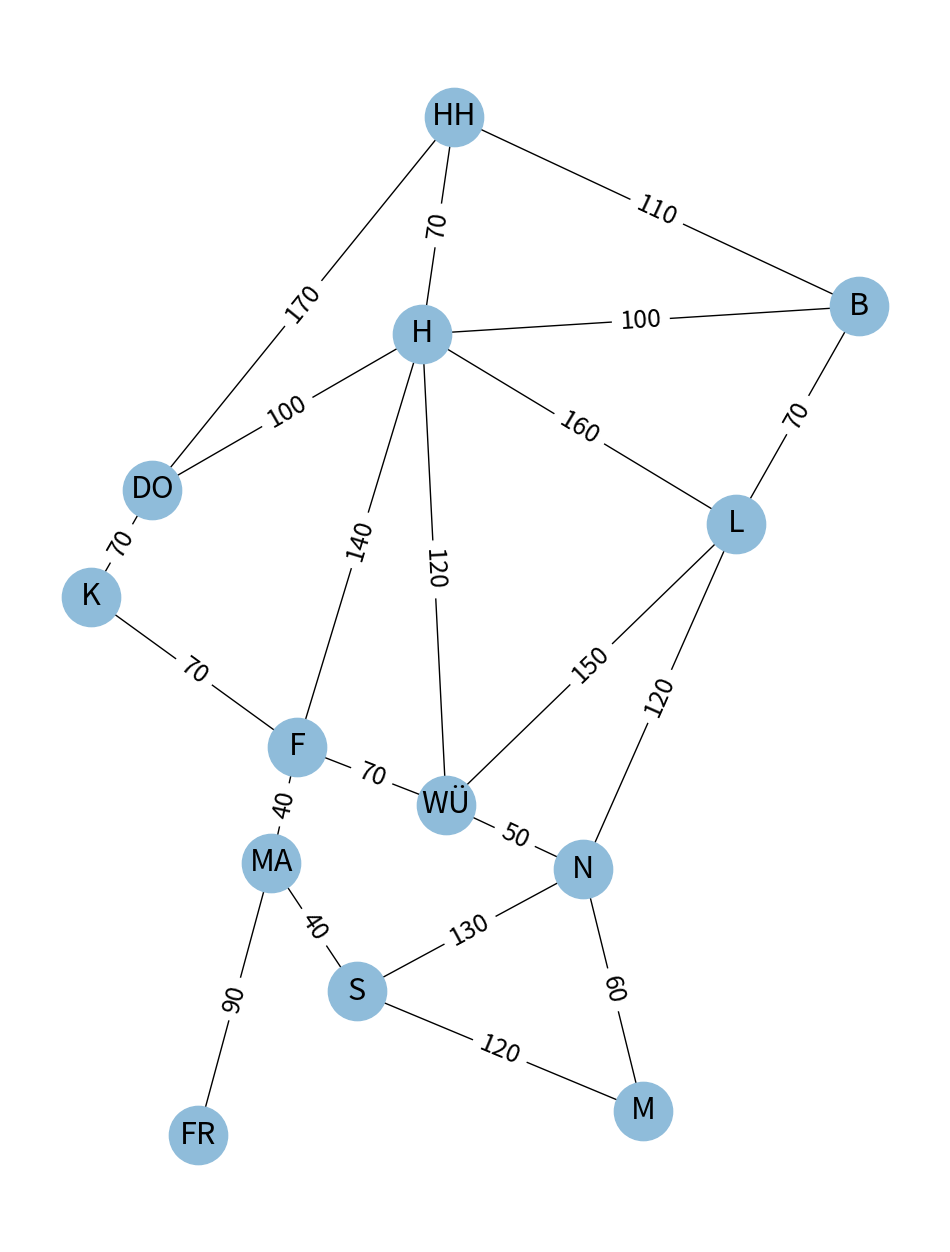
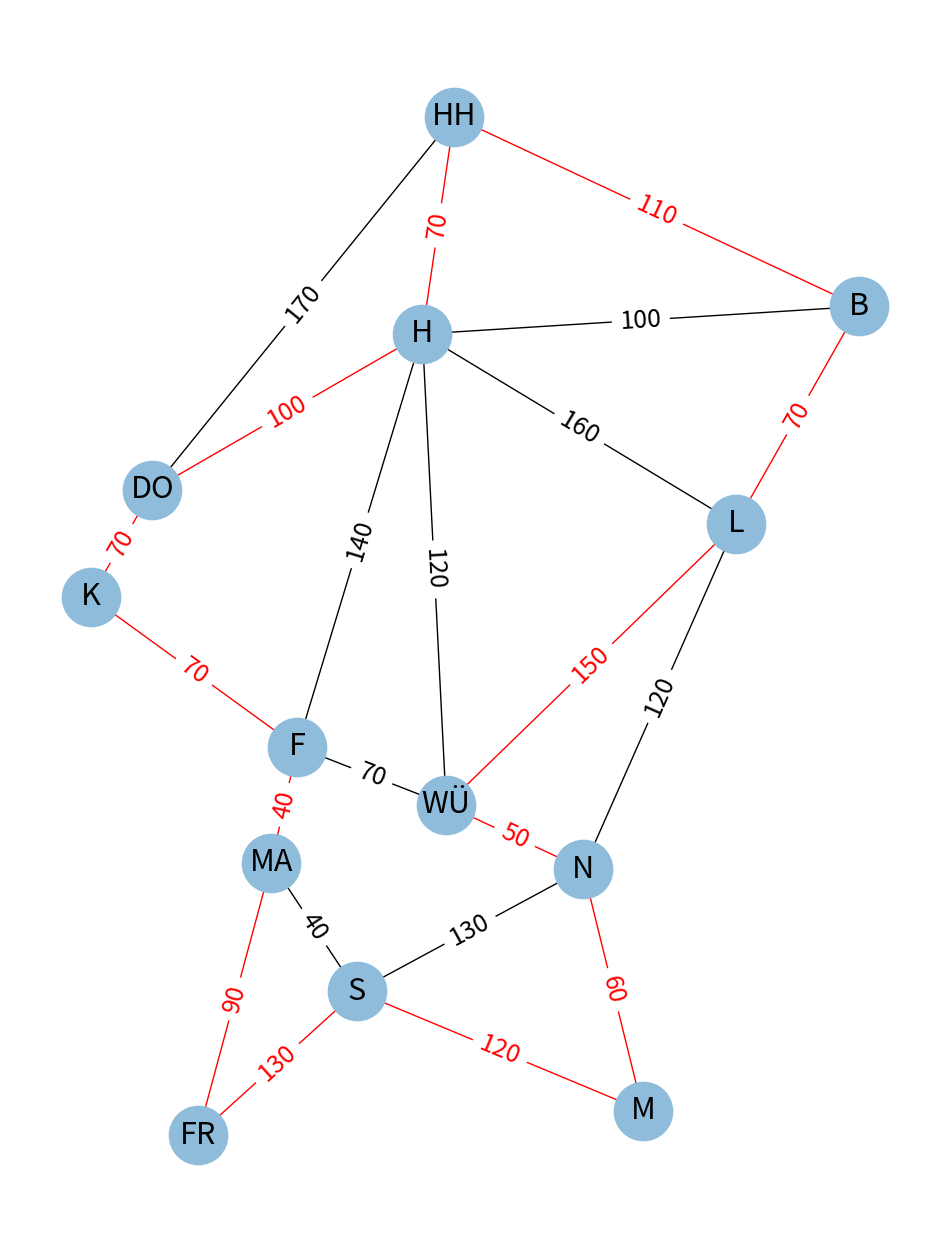

Python code for these plots, in order:
#!/usr/bin/env python3.9
# -*- coding:utf-8 -*-

# Usage:
# python3 landkarte.py; convert -crop 850x1100+190+260 Map.png Map.png; convert -crop 850x1100+190+260 Route.png Route.png
# # python3 landkarte.py; convert -crop 480x640+60+80 Map.png Map.png; convert -crop 480x640+60+80 Route.png Route.png
# # from landkarte import netz, full_netz, draw_graph



# For the graph
import networkx as nx
# from graph import Graph


# Basic libraries
import matplotlib.pyplot as plt 								# for plotting
# from typing import NamedTuple									# to transform Town to dict
import numpy as np  											# for coordinate array




class Town():
	def __init__(self, label, coordinateN, coordinateE, name = None):
		if name is None:
			name = label
		self.label  = label
		self.id     = None
		# self.id     = str_to_int(label)
		# self.coords = [coordinateN, coordinateE]
		self.coords = np.array([coordinateE, coordinateN])
		# self.coN = coordinateN
		# self.coE = coordinateE
		self.name = name

	def __str__(self):
		return f"{self.label} ({self.name}: {self.co[1]:.2f}° N, {self.co[0]:.2f}° E)"
	
	def set_id(self, new_id):
		self.id = new_id

	def asdict(self):
		return {
			'id':     self.id,
			'label':  self.label,
			'coords': self.coords,
			'name':   self.name,
			# 'color':  '#48f',
			}

towns = []
lines = []

# m = Town("M", 48.133333333333333, 11.583333333333333, "München")

towns.append(Town('HH', 53.55, 10, 'Hamburg'))
# towns.append(Town('HB', 53.0833333333333, 8.8, 'Bremen'))
towns.append(Town('B', 52.5166666666667, 13.4, 'Berlin'))
towns.append(Town('H', 52.3666666666667, 9.73333333333333, 'Hannover'))
towns.append(Town('DO', 51.5166666666667, 7.46666666666667, 'Dortmund'))
# towns.append(Town('E', 51.45, 7.01666666666667, 'Essen'))
towns.append(Town('L', 51.3333333333333, 12.3666666666667, 'Leipzig'))
# towns.append(Town('D', 51.2333333333333, 6.78333333333333, 'Düsseldorf'))
towns.append(Town('K', 50.9333333333333, 6.95, 'Köln'))
towns.append(Town('F', 50.1166666666667, 8.68333333333333, 'Frankfurt am Main'))
towns.append(Town('WÜ', 49.8, 9.93333333333333, 'Würzburg'))
towns.append(Town('MA', 49.4833333333333, 8.46666666666667, 'Mannheim'))
towns.append(Town('N', 49.45, 11.0833333333333, 'Nürnberg'))
towns.append(Town('S', 48.7833333333333, 9.18333333333333, 'Stuttgart'))
towns.append(Town('M', 48.1333333333333, 11.5833333333333, 'München'))
towns.append(Town('FR', 48, 7.85, 'Freiburg im Breisgau'))
# towns.append(Town('KS', 51.3167, 9.5, 'Kassel'))
# towns.append(Town('UL', 48.4, 9.9833, 'Ulm'))




# Referenz: Direktverbindung mit ICE, ab 21.12.22, 11 Uhr, Hbf (außer Kassel), kaufmännisch gerundet, kürzere Richtung bei deutlichen Unterschieden
lines.append(['HH', 'DO', 17])
lines.append(['DO', 'K' ,  7])
lines.append([ 'K', 'F' ,  7])
lines.append([ 'F', 'MA',  4])
lines.append(['MA', 'FR',  9])
lines.append(['MA', 'S' ,  4])
lines.append([ 'S', 'M' , 12])
lines.append([ 'M', 'N' ,  6])
lines.append([ 'L', 'N' , 12])
lines.append([ 'S', 'N' , 13]) # IC
lines.append([ 'N', 'WÜ',  5])
lines.append(['WÜ', 'H' , 12])
lines.append(['HH', 'H' ,  7])
lines.append(['HH', 'B' , 11])
lines.append([ 'B', 'L' ,  7])
lines.append([ 'L', 'WÜ', 15]) # deutlich kürzer als umgekehrt
lines.append(['WÜ', 'F' ,  7])
lines.append(['DO', 'H' , 10])
lines.append([ 'B', 'H' , 10])
# lines.append([ 'S', 'FR', 11])
lines.append([ 'F', 'H' , 14])
lines.append([ 'H', 'L' , 16])
# lines.append(['HB', 'H' ,  6])
# lines.append(['HB', 'HH',  6])
# lines.append(['HB', 'DO', 11])
# lines.append(['KS', 'WÜ',  7])
# lines.append(['KS', 'H' ,  5])
# lines.append(['KS', 'F' ,  8])
# lines.append(['UL', 'M' ,  8])
# lines.append(['UL', 'S' ,  6])
# lines.append(['UL', 'N' , 12])
# lines.append(['UL', 'WÜ', 17])
# lines.append(['MA', 'WÜ',  6])

str_to_int = {}
for i in range(len(towns)):
	towns[i].set_id(i)
	str_to_int[towns[i].label] = i



netz    = nx.Graph()
netz_id = nx.Graph()

for town in towns:
	# netz.add_node(town.label, town)
	netz.add_node(town.label, **town.asdict())
	netz_id.add_node(town.id, **town.asdict())

for line in lines:
	s, e, d = line
	# netz.add_edge(s, e, value = d, bidirectional=True)
	netz.add_edge(s, e, weight = d, color = 'k', draw = True, special = False)
	# netz.add_edge(str_to_int(s), str_to_int(e), weight = d)
	netz_id.add_edge(str_to_int[s], str_to_int[e], weight = d, color = 'k', draw = True, special = False)


full_netz = nx.Graph()
full_netz.add_nodes_from(netz.nodes(data=True))

full_netz_id = nx.Graph()
full_netz_id.add_nodes_from(netz_id.nodes(data=True))

selected_towns = ['DO', 'L', 'F', 'WÜ', 'N', 'S']

tiny_netz    = nx.Graph()
tiny_netz_id = nx.Graph()

str_to_tiny_int = {}
for town in selected_towns:
	tiny_netz.add_node(town, **netz.nodes()[town])

for i in range(len(selected_towns)):
	tiny_netz.nodes()[selected_towns[i]]['id'] = i
	str_to_tiny_int[selected_towns[i]] = i


for town in selected_towns:
	tiny_netz_id.add_node(str_to_tiny_int[town], **tiny_netz.nodes()[town])

for start in netz.nodes():
	for end in netz.nodes():
		if end == start:
			break
		#d, 
		p = nx.shortest_path(netz, start, end, weight='weight')
		d = 0
		for pair in zip(p[:-1], p[1:]):
			s, e = pair
			d += netz[s][e]['weight']
		# print(d)
		h = int(d / 6)
		t = f"{h:d}:{d-h*6:d}0"
		if h:
			t = f"{h:d}:{d-h*6:d}0"
		else:
			t = f":{d-h*6:d}0"
		t = str(10*d)
		full_netz.add_edge(start, end, weight = d, label = t, calculated = True, color = 'w', draw = False, special = False) #, bidirectional=True)
		full_netz_id.add_edge(str_to_int[start], str_to_int[end], weight = d, label = t, calculated = True, color = 'w', draw = False, special = False)
		if start in tiny_netz and end in tiny_netz:
			tiny_netz.add_edge(start, end, weight = d, label = t, calculated = True, color = 'k', draw = True, special = False)
			tiny_netz_id.add_edge(str_to_tiny_int[start], str_to_tiny_int[end], weight = d, label = t, calculated = True, color = 'k', draw = True, special = False)



for edge in netz.edges():
	s, e = edge
	full_netz[s][e]['calculated'] = False
	full_netz[s][e]['color'] = 'k'
	full_netz[s][e]['draw']  = True
	# full_netz[s][e]['label'] = full_netz[s][e]['weight']
	# assert full_netz[s][e]['weight'] == netz[s][e]['weight'], edge
	if (s, e) in tiny_netz.edges():
		tiny_netz[s][e]['calculated'] = False
		tiny_netz[s][e]['color'] = 'k'
		tiny_netz[s][e]['draw']  = True
		# tiny_netz[s][e]['label'] = tiny_netz[s][e]['weight']

for edge in netz_id.edges():
	s, e = edge
	full_netz_id[s][e]['calculated'] = False
	full_netz_id[s][e]['color'] = 'k'
	full_netz_id[s][e]['draw']  = True
	# full_netz_id[s][e]['label'] = full_netz_id[s][e]['weight']
	# assert full_netz_id[s][e]['weight'] == netz_id[s][e]['weight'], edge
	if (s, e) in tiny_netz_id.edges():
		tiny_netz_id[s][e]['calculated'] = False
		tiny_netz_id[s][e]['color'] = 'k'
		tiny_netz_id[s][e]['draw']  = True
		# tiny_netz_id[s][e]['label'] = tiny_netz_id[s][e]['weight']


def draw_graph(G, fname):
	node_label_attribute = 'label'
	node_pos_attribute   = 'coords'
	# node_label_attribute = 'label'
	edge_draw_attribute  = 'draw'
	edge_label_attribute = 'label'
	# edge_label_attribute = 'color'

	edges   = [edge for edge, draw in nx.get_edge_attributes(G, edge_draw_attribute).items() if draw]
	if not edges:
		edges = G.edges

	node_labels = nx.get_node_attributes(G, node_label_attribute)
	node_coords = nx.get_node_attributes(G, node_pos_attribute)
	# node_colors = nx.get_node_attributes(G, 'color').values()
	# edge_draw   = nx.get_edge_attributes(G, 'draw')#, default=True)
	# edge_draw   = {'job[%s]' % k if k != 'id' else k: v for k, v in nx.get_edge_attributes(G, 'draw', default=True).items()}
	edge_labels = nx.get_edge_attributes(G, edge_label_attribute)
	try:
		try:
			edge_colors = ['r' if G[s][e]['special'] else G[s][e]['color'] for s,e in edges]# nx.get_edge_attributes(G, 'color').values() # ('r' if special else 'b')
		except KeyError:
			edge_colors = [G[s][e]['color'] for s,e in edges]# nx.get_edge_attributes(G, 'color').values() # ('r' if special else 'b')
	except KeyError:
		edge_colors = 'k'
	



	# plt.figure(figsize=(4,6))
	plt.figure(figsize=(12, 16))
	default_axes = plt.axes(frameon=False)
	common_parameters = dict(G=G, ax=default_axes, pos=node_coords)
	nx.draw_networkx(**common_parameters, edgelist=edges, labels=node_labels, node_size=1760, font_size=22, edge_color=edge_colors, node_color='#8FBCDA')
	common_parameters['font_size'] = 18 # for all visible edges
	# nx.draw_networkx_edges(**common_parameters, edgelist=edges, labels=node_labels, edge_color=edge_colors, node_color='#8FBCDA')
	if edge_colors == 'k':
		nx.draw_networkx_edge_labels(**common_parameters, edge_labels={(s,e):G[s][e][edge_label_attribute] for s,e in edges})
	else:
		for color in set(edge_colors):
			nx.draw_networkx_edge_labels(**common_parameters, edge_labels={(s,e):G[s][e][edge_label_attribute] for s,e in edges if G[s][e]['color'] == color}, font_color=color)
			# print('Draw '+str(len([s for s,e in edges if G[s][e]['color'] == color]))+f' edges in "{color}".')
			# nx.draw_networkx_edge_labels(**common_parameters, edge_labels={(s,e):G[s][e][edge_label_attribute] for s,e in edges if G[s][e]['color'] == color or (G[s][e]['special'] and color == 'r')}, font_color=color)
		try:
			nx.draw_networkx_edge_labels(**common_parameters, edge_labels={(s,e):G[s][e][edge_label_attribute] for s,e in edges if G[s][e]['special']}, font_color='r')
		except KeyError:
			pass
	plt.savefig(fname)


def reset_graph(G):
	for s,e in G.edges:
		G[s][e]['special'] = False
		try:
			if G[s][e]['draw'] == 'temp':
				G[s][e]['draw'] = False
		except KeyError:
			pass

def draw_path(G, order, name):
	try:
		rotate = order[1:]+(order[0],)
	except TypeError:
		rotate = order[1:]+[order[0],]
	for s,e in zip(order, rotate):
		G[s][e]['special'] = True
		try:
			if not G[s][e]['draw']:
				G[s][e]['draw'] = 'temp'
		except KeyError:
			pass
	draw_graph(G, name)
	reset_graph(G)



tsp = ['HH', 'B', 'L', 'WÜ', 'N', 'M', 'S', 'FR', 'MA', 'F', 'K', 'DO', 'H'] # correct solution
solutions = {
	"TSP":			(["01479BAC86532", "023568CAB9741"], + 123), # test the number again!
	"TSP_full":		(['023568CAB9741', '23568CAB97410', '3568CAB974102', '568CAB9741023', '68CAB97410235', '8CAB974102356', 'CAB9741023568', 'AB9741023568C', 'B9741023568CA', '9741023568CAB', '741023568CAB9', '41023568CAB97', '1023568CAB974', '01479BAC86532', '1479BAC865320', '479BAC8653201', '79BAC86532014', '9BAC865320147', 'BAC8653201479', 'AC8653201479B', 'C8653201479BA', '8653201479BAC', '653201479BAC8', '53201479BAC86', '3201479BAC865', '201479BAC8653'], + 123), # test the number again!
	"MCP":		(["1111111000000"], - 991), # both not proven!
	"MCP_full":	(["1111111000000", "0000000111111"], - 991), # both not proven!
}

# tsp = ['DO', 'L', 'N', 'WÜ', 'F', 'S', 'DO'] # correct solution
tiny_solutions = {
	"TSP":			(["014325", "052341"], + 103),
	"TSP_full":		(['014325', '143250', '432501', '325014', '250143', '501432', '052341', '523410', '234105', '341052', '410523', '105234'], + 103),
	"MCP":		(["001101"], - 179),
	"MCP_full":	(["001101", "110010"], - 179),
}


nx.freeze(netz)
nx.freeze(netz_id)
nx.freeze(full_netz)
nx.freeze(full_netz_id)
nx.freeze(tiny_netz)
nx.freeze(tiny_netz_id)

draw_graph(full_netz, "Map.png")
draw_path(full_netz, tsp, "Route.png")
